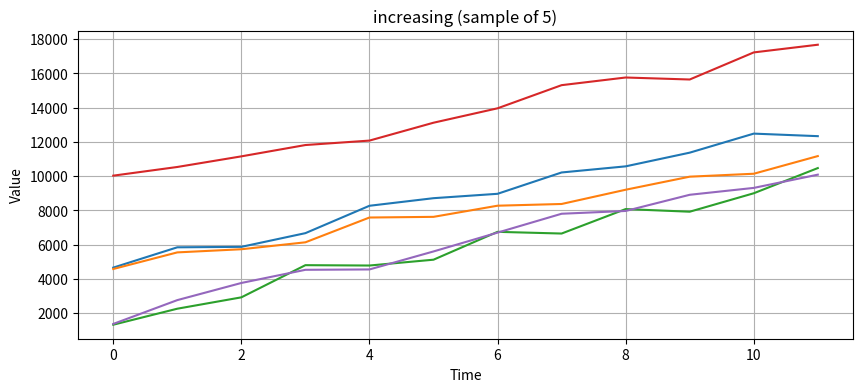
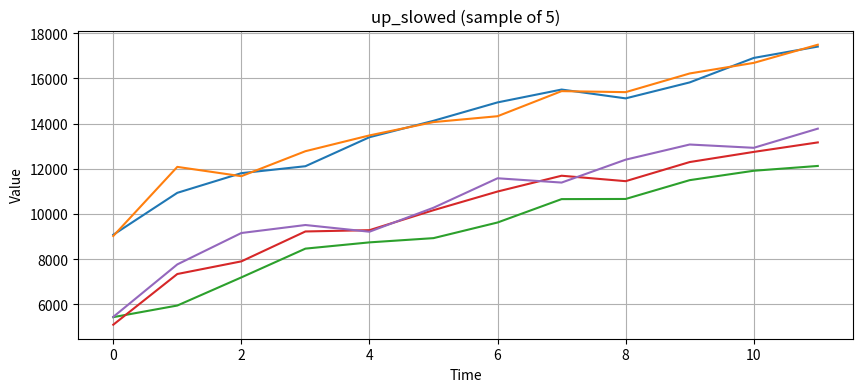
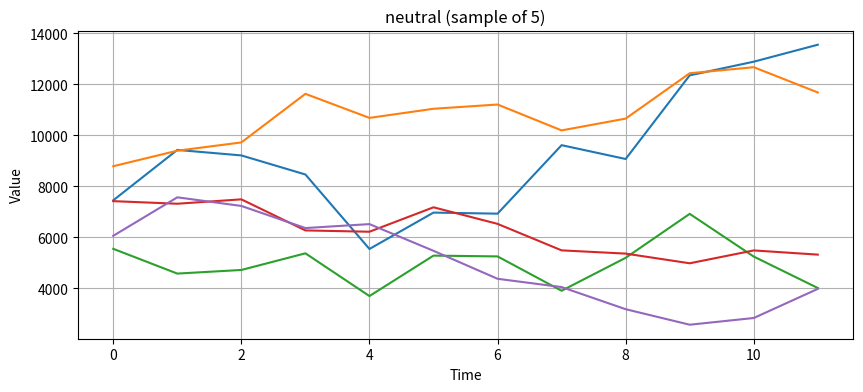
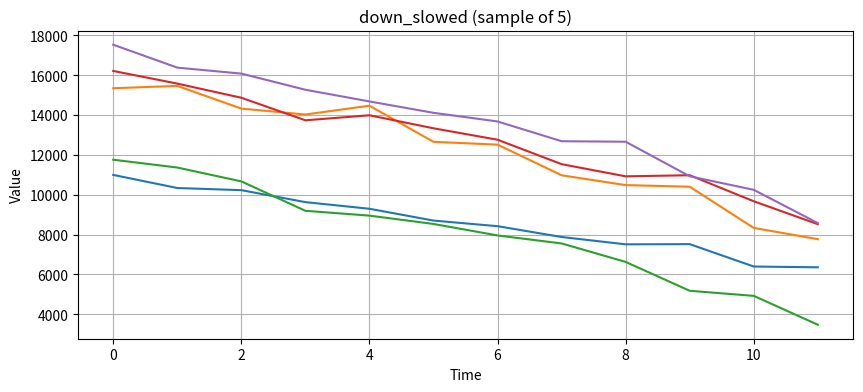
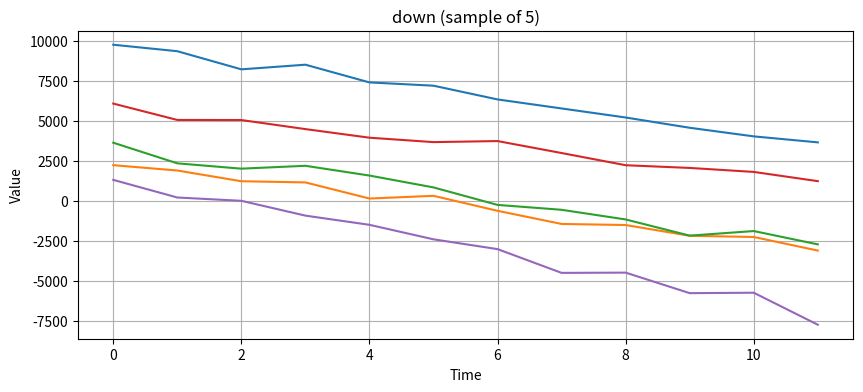

Here is the Python script that generated these plots, in order:
import numpy as np
import pandas as pd
import matplotlib.pyplot as plt
import random

random.seed(42)
np.random.seed(42)

def generate_series(trend_type, range_type, length=12):
    """Generate a time series given the trend type and range scale."""
    if range_type == "large":
        base = np.random.uniform(1000, 10000)
        range_span = np.random.uniform(5000, 9000)
    elif range_type == "small":
        base = np.random.uniform(100, 500)
        range_span = np.random.uniform(100, 200)
    else:  # tight range
        base = np.random.uniform(2000, 4000)
        range_span = np.random.uniform(50, 100)

    trend = np.linspace(0, range_span, length)
    noise = np.random.normal(0, range_span * 0.05, length)

    if trend_type == "increasing":
        series = base + trend + noise
    elif trend_type == "up_slowed":
        slow_curve = np.power(np.linspace(0, 1, length), 0.7) * range_span
        series = base + slow_curve + noise
    elif trend_type == "neutral":
        neutral_fluctuation = np.random.uniform(-1, 1, length).cumsum()
        neutral_fluctuation = neutral_fluctuation / max(abs(neutral_fluctuation)) * (range_span / 2)
        series = base + neutral_fluctuation + noise
    elif trend_type == "down_slowed":
        slow_down = np.power(np.linspace(1, 0, length), 0.7) * range_span
        series = base + slow_down + noise
    elif trend_type == "down":
        series = base + (-trend) + noise
    else:
        raise ValueError("Unknown trend type")

    return np.round(series, 2).tolist()

# Define trend types and range types
trend_types = ["increasing", "up_slowed", "neutral", "down_slowed", "down"]
range_types = ["large", "small", "tight"]

categories = {trend: [] for trend in trend_types}

# Generate 15 per trend: 5 for each range category
for trend in trend_types:
    for range_type in range_types:
        for _ in range(5):
            series = generate_series(trend, range_type)
            categories[trend].append(series)

# Prepare CSV output
all_rows = []
for trend, series_list in categories.items():
    for series in series_list:
        row = {"category": trend}
        for i, val in enumerate(series):
            row[f"t{i+1}"] = val
        all_rows.append(row)

df = pd.DataFrame(all_rows)
df.to_csv("synthetic_timeseries_balanced_ranges.csv", index=False)
print("Saved to synthetic_timeseries_balanced_ranges.csv")

# Optional plot
for cat, series_list in categories.items():
    plt.figure(figsize=(10, 4))
    for series in series_list[:5]:
        plt.plot(series)
    plt.title(f"{cat} (sample of 5)")
    plt.xlabel("Time")
    plt.ylabel("Value")
    plt.grid(True)
    plt.show()
